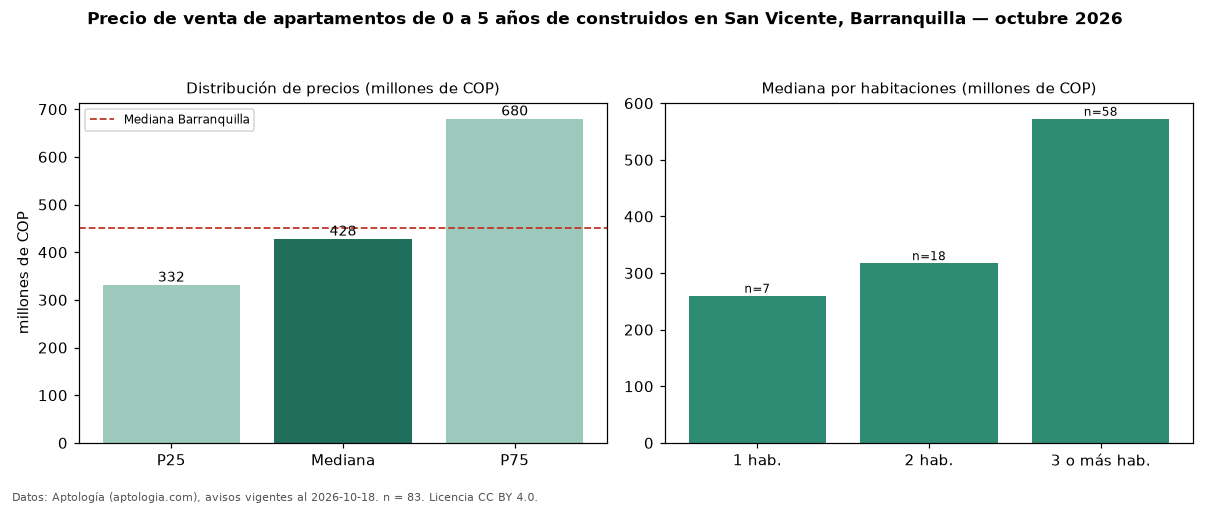

Values plotted in this chart, from the file beside it:
seccion, metrica, valor, moneda, n
filtro, edad1, de 0 a 5 años de construidos, , 83
precio, p25, 331500000, COP, 83
precio, mediana, 428000000, COP, 83
precio, p75, 680000000, COP, 83
precio, minimo, 220000000, COP, 83
precio, maximo, 1400000000, COP, 83
m2, mediana_precio_m2, 4191176, COP, 83
m2, area_mediana_m2, 120.0, m2, 83
admin, mediana_admin_mes, 560000, COP, 63
banos, mediana_banos, 2.0, , 
parqueadero, pct_con_parqueadero, 100.0, %, 81
estrato, estrato_mas_frecuente, 5, , 81
habitaciones, 1, 260000000, COP, 7
habitaciones, 2, 317500000, COP, 18
habitaciones, 3+, 572500000, COP, 58
ciudad, mediana_ciudad_referencia, 450000000, COP, 
ciudad, mediana_m2_ciudad, 4531707, COP, 
fuente, fecha_datos, 2026-10-18, , 
fuente, atribucion, https://www.aptologia.com/venta/barranqu…, , 
fuente, licencia, CC BY 4.0, , 
